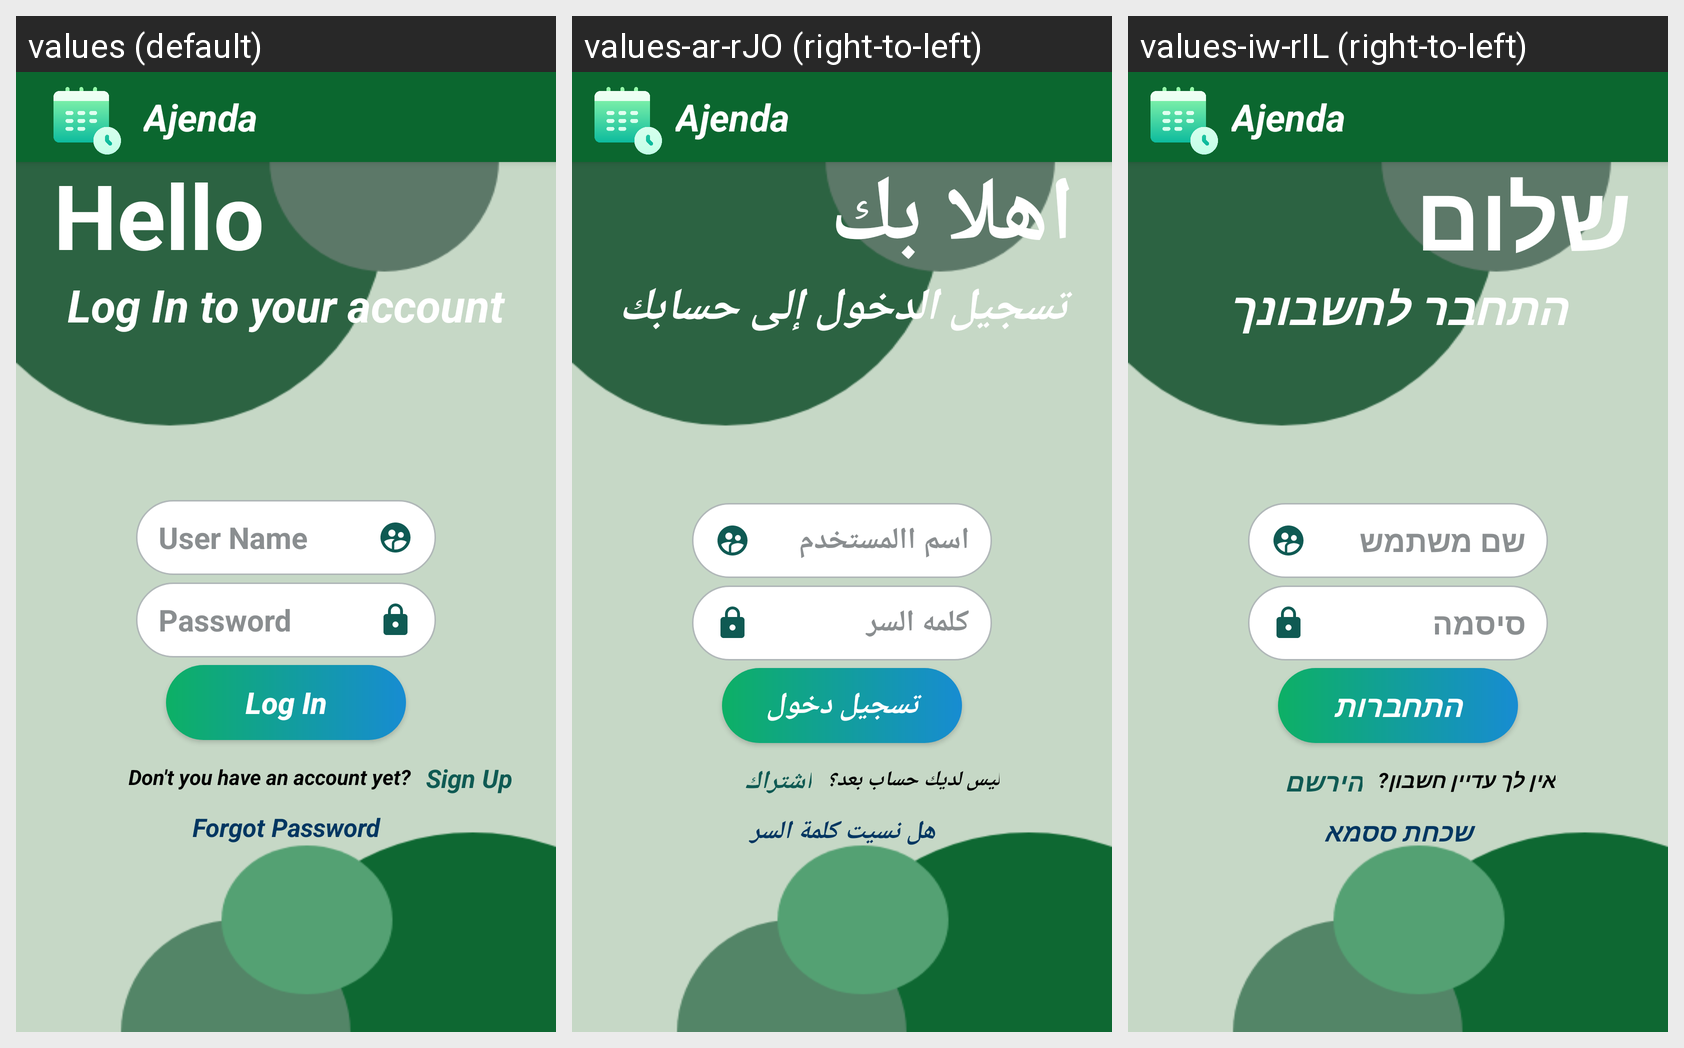

Translations of the strings shown on this Android screen, per locale in the grid:
Android screen res/layout/activity_main.xml rendered under 3 locales, left to right: values (default), values-ar-rJO (right-to-left), values-iw-rIL (right-to-left). Device: Nexus 5 (rendered at 1080×1920; each locale shown at half size, 540×960, under a caption strip naming it); theme Theme.Ajenda_APP.
Strings drawn on this screen, with the default value and each locale's value (text and hints the layout hard-codes, and strings that could not be matched under every locale, appear in the picture but are not listed):

title_hello
  values: Hello
  values-ar-rJO: اهلا بك
  values-iw-rIL: שלום

title_login
  values: Log In to your account
  values-ar-rJO: تسجيل الدخول إلى حسابك
  values-iw-rIL: התחבר לחשבונך

user_name
  values: User Name
  values-ar-rJO: اسم االمستخدم
  values-iw-rIL: שם משתמש

password
  values: Password
  values-ar-rJO: كلمه السر
  values-iw-rIL: סיסמה

btn_login
  values: Log In
  values-ar-rJO: تسجيل دخول
  values-iw-rIL: התחברות

txt_to_sign_up
  values: Don't you have an account yet?
  values-ar-rJO: ليس لديك حساب بعد؟
  values-iw-rIL: אין לך עדיין חשבון?

click_to_sign_up
  values: Sign Up
  values-ar-rJO: اشتراك
  values-iw-rIL: הירשם

click_forgot_password
  values: Forgot Password
  values-ar-rJO: هل نسيت كلمة السر
  values-iw-rIL: שכחת ססמא
